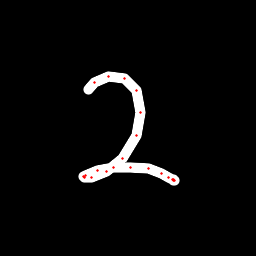

The data file committed next to this chart (first rows):
x, y, hover, eod
88.22, 89.31, 0.0, 0.0
94.3, 82.63, 0.0, 0.0
108.7, 76.6, 0.0, 0.0
124, 78.69, 0.0, 0.0
136.3, 90.45, 0.0, 0.0
140.7, 112.2, 0.0, 0.0
136, 135.9, 0.0, 0.0
122.1, 158.2, 0.0, 0.0
106.4, 171.7, 0.0, 0.0
91.62, 177.4, 0.0, 0.0
84.54, 178, 0.0, 0.0
83.43, 177, 0.0, 0.0
85.07, 175.9, 0.0, 0.0
97.51, 170.6, 0.0, 0.0
113.9, 167.3, 0.0, 0.0
130.6, 167.1, 0.0, 0.0
148.1, 168.9, 0.0, 0.0
161.3, 173.8, 0.0, 0.0
168.9, 177.5, 0.0, 0.0
172.1, 179.1, 0.0, 0.0
174.2, 180.4, 0.0, 0.0
174, 180.4, 0.0, 0.0
173.6, 179.9, 0.0, 1.0
